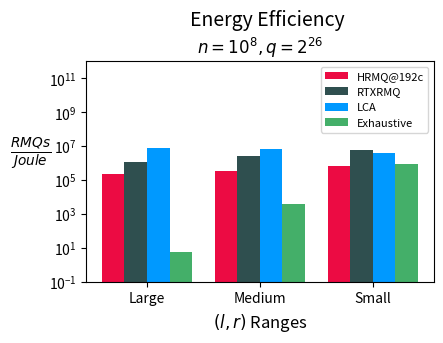

Source code (Python):
import pandas as pd
import matplotlib
import matplotlib.pyplot as plt
import numpy as np
import sys
from pathlib import Path
from collections import OrderedDict
from matplotlib.ticker import FormatStrFormatter
from matplotlib.ticker import LogLocator

ls = OrderedDict(
    [('solid',               (0, ())),
        ('loosely dotted',      (0, (1, 10))),
        ('dotted',              (0, (1, 5))),
        ('densely dotted',      (0, (1, 1))),

        ('loosely dashed',      (0, (5, 10))),
        ('dashed',              (0, (5, 5))),
        ('densely dashed',      (0, (5, 1))),

        ('loosely dashdotted',  (0, (3, 10, 1, 10))),
        ('dashdotted',          (0, (3, 5, 1, 5))),
        ('densely dashdotted',  (0, (3, 1, 1, 1))),

        ('loosely dashdotdotted', (0, (3, 10, 1, 10, 1, 10))),
        ('dashdotdotted',         (0, (3, 5, 1, 5, 1, 5))),
        ('densely dashdotdotted', (0, (3, 1, 1, 1, 1, 1)))])

SIZE_MULT = 1.3
plot_dir = "../plots/"
lrLabels = ["Large","Medium", "Small"]
linestyles=[ls['densely dotted'], ls['solid'], ls['densely dashed'], ls['densely dashdotted'], ls['densely dashdotdotted'], ls['dashed']]
#colors=['cornflowerblue','forestgreen','darkslategrey','teal', 'lightseagreen', 'darkorange']
colors=["#EC0B43", "darkslategrey", "#0099ff", "#44AF69", "#ECA400", "#763b82"]
orders=[10, 10, 10, 10, 10, 10]
alphas=[ 1,  1, 0.8, 0.8, 1.0, 0.8]

if __name__ == "__main__":
    k=0.7
    fig = plt.figure(figsize=(5*k*SIZE_MULT,4*k*SIZE_MULT))
    ax = fig.add_subplot(111)
    title_string = "Energy Efficiency"
    subtitle_string = "$n=10^8,q=2^{26}$"
    plt.suptitle(title_string,x=0.58,y=0.93, fontsize=14)
    plt.title(subtitle_string, fontsize=12)
    plt.xlabel("$(l,r)$ Ranges", fontsize=12)
    plt.ylabel(r'$\frac{RMQs}{Joule}$', rotation=0, fontsize=14, labelpad=13)
    plt.ylim(0.1, 10**12)
    plt.tight_layout()

    # array size and number of queries
    n = 10**8
    q = 2**26

    cases = 3
    ind = np.arange(cases)
    width = 0.4

    HRMQreps = np.array([512, 512, 512])
    HRMQe = np.array([141914.36, 97208.23, 49991.334747])
    HRMQw = np.array([611.48, 603.49, 570.89])
    bar1 = plt.bar(ind, q*HRMQreps/HRMQe, width/2, color = colors[0])

    RTXRMQreps = np.array([512, 512, 512])
    RTXRMQe = np.array([28625.93, 13035.02, 5579.14])
    RTXRMQw = np.array([296.15,291.31,288.72])
    bar2 = plt.bar(ind+width/2, q*RTXRMQreps/RTXRMQe, width/2, color=colors[1])

    LCAreps = np.array([512, 512, 512])
    LCAe = np.array([4390.02, 4914.54, 9286.31])
    LCAw = np.array([208.59, 229.15, 215.97])
    bar3 = plt.bar(ind+width/2*2, q*LCAreps/LCAe, width/2, color = colors[2])

    Exreps = np.array([1, 1, 512])
    Exe = np.array([12232800.66, 18371.942032, 36319.25])
    Exw = np.array([279.29, 293.69, 274.10])
    bar4 = plt.bar(ind+width/2*3, q*Exreps/Exe, width/2, color = colors[3])


    plt.yscale('log')
    plt.xticks(ind+width*3/4,[f"{lrLabels[0]}", f"{lrLabels[1]}", f"{lrLabels[2]}"])
    plt.legend( (bar1, bar2, bar3, bar4), ('HRMQ@192c', 'RTXRMQ', 'LCA', 'Exhaustive'), fontsize=8)
    plt.show()
